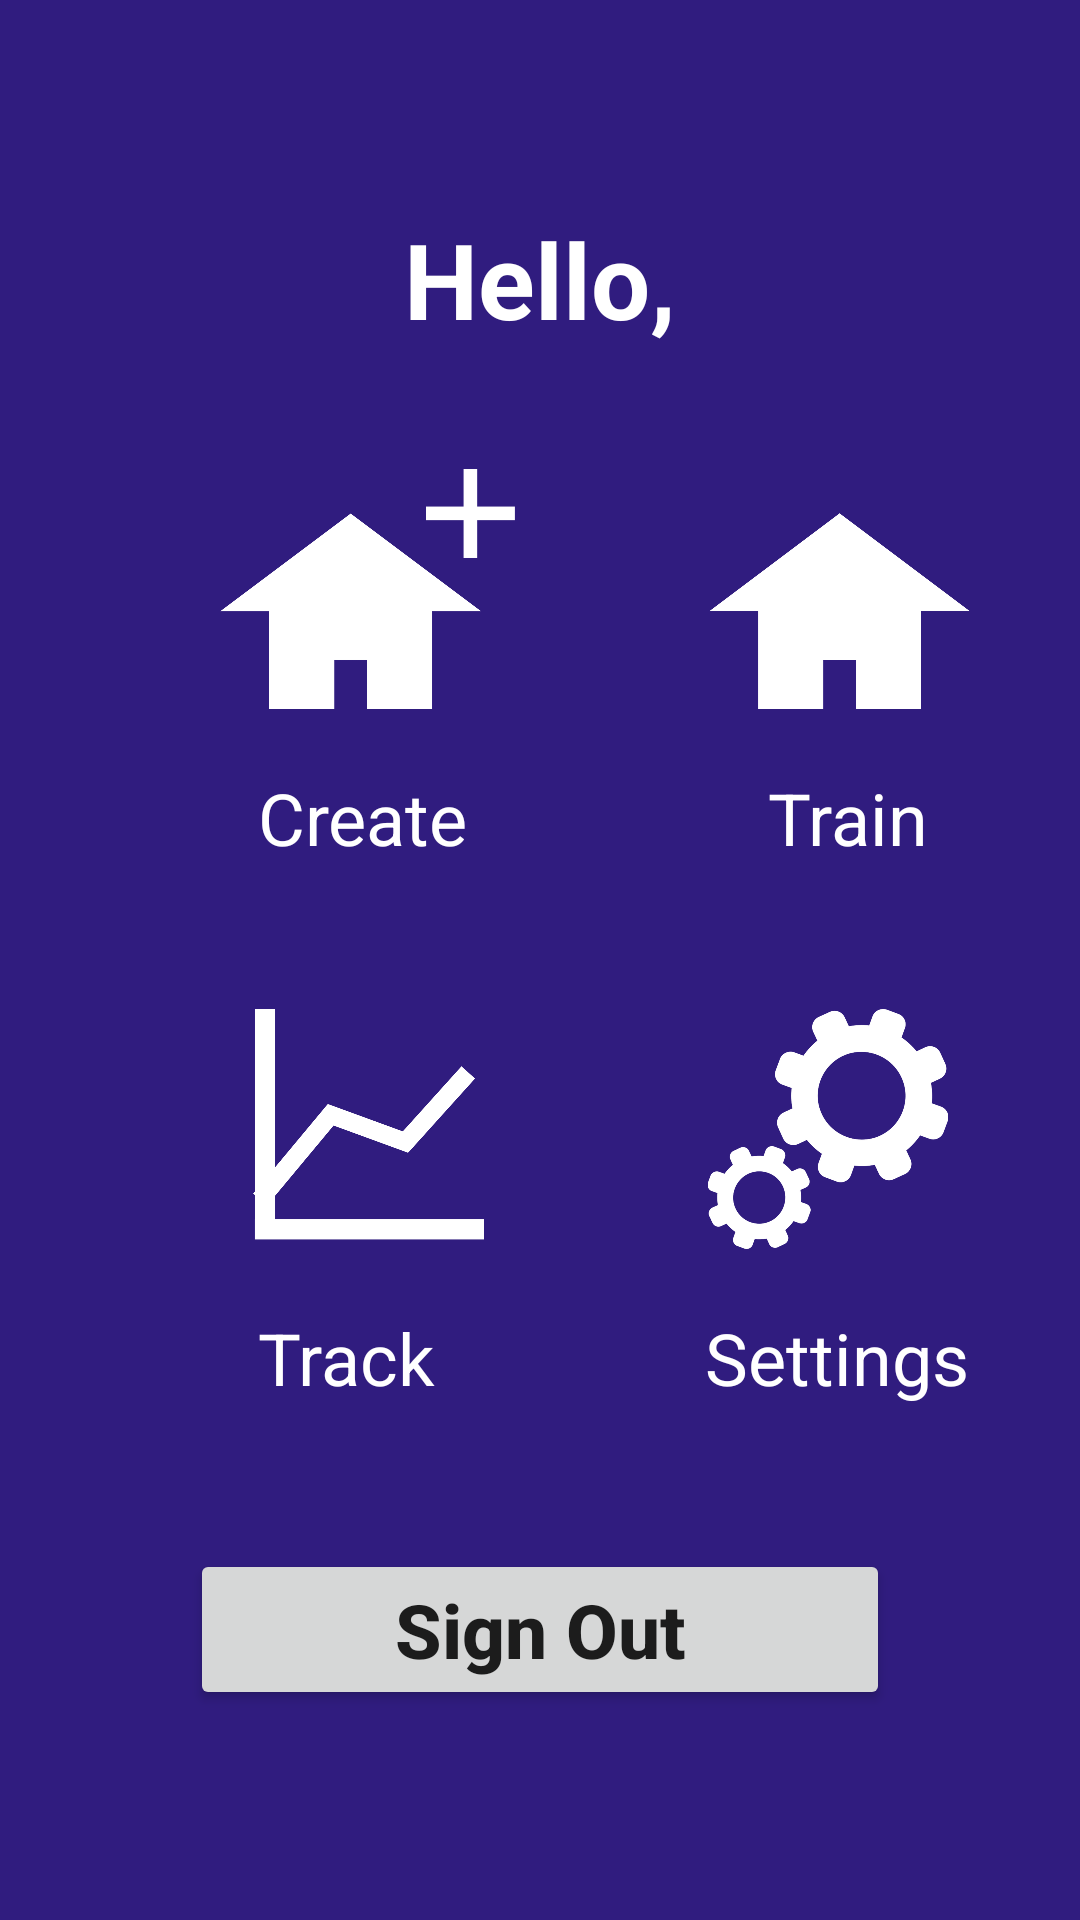

Android layout source for this screen:
<!-- AndroidManifest.xml: application theme AppTheme -->
<!-- res/layout/activity_main_menu.xml -->
<?xml version="1.0" encoding="utf-8"?>
<LinearLayout xmlns:android="http://schemas.android.com/apk/res/android"
    xmlns:app="http://schemas.android.com/apk/res-auto"
    android:layout_width="match_parent"
    android:layout_height="match_parent"
    android:paddingLeft="16dp"
    android:paddingRight="16dp"
    android:gravity="center"
    android:background="@color/colorPrimary"
    android:orientation="vertical"
    android:weightSum="1">

    <TextView
        android:id="@+id/welcomeMsg"
        android:layout_width="wrap_content"
        android:layout_height="wrap_content"
        android:layout_marginBottom="40dp"
        android:text="@string/welcome"
        android:textColor="@color/white"
        android:textSize="35sp"
        android:textStyle="bold"/>

    <LinearLayout
        android:layout_width="match_parent"
        android:layout_height="80dp"
        android:orientation="horizontal"
        android:layout_marginBottom="20dp">

        <ImageView
            android:id="@+id/create_menu"
            android:layout_width="213dp"
            android:layout_height="wrap_content"
            android:layout_marginRight="2dp"
            android:background="@android:color/transparent"
            android:onClick="goToCreateMenu"
            app:srcCompat="@drawable/createwhite"></ImageView>

        <ImageView
            android:id="@+id/train_menu"
            android:layout_width="109dp"
            android:layout_height="wrap_content"
            android:layout_marginRight="20dp"
            android:background="@android:color/transparent"
            android:onClick="goToTrainMenu"
            app:srcCompat="@drawable/trainwhite"></ImageView>
    </LinearLayout>

    <LinearLayout
        android:layout_width="match_parent"
        android:layout_height="60dp"
        android:layout_marginBottom="20dp"
        android:orientation="horizontal">

        <TextView
            android:id="@+id/createMenu"
            android:layout_width="wrap_content"
            android:layout_height="match_parent"
            android:layout_marginLeft="70dp"
            android:layout_marginBottom="20dp"
            android:text="@string/createLabel"
            android:onClick="goToCreateMenu"
            android:textColor="@color/white"
            android:textSize="24sp" />

        <TextView
            android:id="@+id/trainMenu"
            android:layout_width="wrap_content"
            android:layout_height="match_parent"
            android:layout_marginLeft="100dp"
            android:layout_marginBottom="20dp"
            android:onClick="goToTrainMenu"
            android:text="@string/trainLabel"
            android:textColor="@color/white"
            android:textSize="24sp" />
    </LinearLayout>

    <LinearLayout
        android:layout_width="match_parent"
        android:layout_height="80dp"
        android:orientation="horizontal"
        android:layout_marginBottom="20dp">

        <ImageView
            android:id="@+id/track_menu"
            android:layout_width="211dp"
            android:layout_height="wrap_content"
            android:layout_marginRight="2dp"
            android:background="@android:color/transparent"
            android:onClick="goToTrackMenu"
            app:srcCompat="@drawable/trackwhite"></ImageView>

        <ImageView
            android:id="@+id/settings"
            android:layout_width="94dp"
            android:layout_height="wrap_content"
            android:layout_marginRight="20dp"
            android:background="@android:color/transparent"
            android:onClick="goToSettings"
            app:srcCompat="@drawable/settingswhite"></ImageView>
    </LinearLayout>

    <LinearLayout
        android:layout_width="match_parent"
        android:layout_height="60dp"
        android:layout_marginBottom="20dp"
        android:orientation="horizontal">

        <TextView
            android:id="@+id/trackMenu"
            android:layout_width="wrap_content"
            android:layout_height="match_parent"
            android:layout_marginLeft="70dp"
            android:layout_marginBottom="20dp"
            android:text="@string/trackLabel"
            android:onClick="goToTrackMenu"
            android:textColor="@color/white"
            android:textSize="24sp" />

        <TextView
            android:id="@+id/settingsMenu"
            android:layout_width="wrap_content"
            android:layout_height="match_parent"
            android:layout_marginLeft="90dp"
            android:layout_marginBottom="20dp"
            android:text="@string/settingsLabel"
            android:onClick="goToSettings"
            android:textColor="@color/white"
            android:textSize="24sp" />
    </LinearLayout>

    <Button
        android:id="@+id/signOut"
        android:layout_width="@dimen/btn_width"
        android:layout_height="wrap_content"
        android:onClick="signOut"
        android:text="@string/signOutButton"
        android:textStyle="bold"
        android:textSize="25dp"
        android:textAllCaps="false" />

</LinearLayout>
<!-- resources referenced by this layout -->
<resources>
  <color name="colorPrimary">#301C7F</color>
  <color name="white">#ffffff</color>
  <dimen name="btn_width">700px</dimen>
  <!-- drawable createwhite: png bitmap (drawable, 22251 bytes) -->
  <!-- drawable settingswhite: png bitmap (drawable, 109403 bytes) -->
  <!-- drawable trackwhite: png bitmap (drawable, 19237 bytes) -->
  <!-- drawable trainwhite: png bitmap (drawable, 40244 bytes) -->
  <string name="createLabel">Create</string>
  <string name="settingsLabel">Settings</string>
  <string name="signOutButton">Sign Out</string>
  <string name="trackLabel">Track</string>
  <string name="trainLabel">Train</string>
  <string name="welcome">Hello,</string>
  <style name="AppTheme" parent="Theme.AppCompat.Light.DarkActionBar">
          
          <item name="colorPrimary">@color/colorPrimary</item>
          <item name="colorPrimaryDark">@color/colorPrimaryDark</item>
          <item name="colorAccent">@color/colorAccent</item>
      </style>
  <color name="colorPrimaryDark">#301C7F</color>
  <color name="colorAccent">#c3b8ef</color>
</resources>
